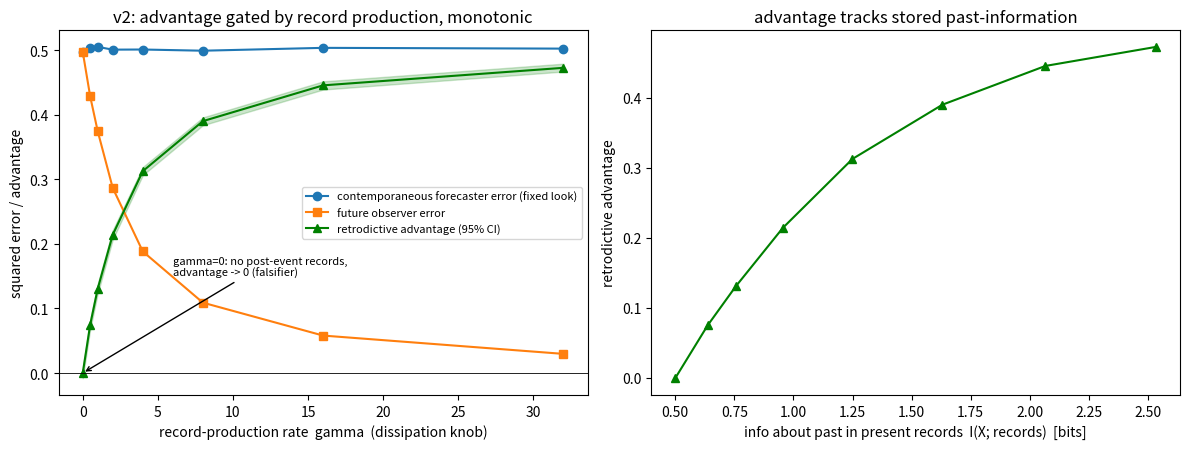

Write Python code to recreate this figure.
#!/usr/bin/env python3
"""
Retrodiction Experiment — Step 2 of plans/defensible-frontier-2026-06-21.md

Predictions/thresholds are committed, dated, in a separate artifact written before
any code: plans/retrodiction-prereg-2026-06-21.md  (predictions P1-P4 + the v2
correction note appended after the first run).

CORRECTION HISTORY (kept transparent, not hidden):
  v1 (preserved in memory/research/retrodiction_results_20260621.json) coupled the
  contemporaneous forecaster's record count to gamma (N_now ~ Poisson(gamma*eps)),
  which let the forecaster benefit from dissipation. That is unphysical: at the event
  instant t0 no records have formed yet, regardless of gamma -- records form AFTER the
  event. v1 was therefore FALSIFIED on the monotonicity prediction P1 (the advantage
  peaked then declined as the forecaster caught up). The pre-registration caught it.

  v2 (this file) fixes the model: the contemporaneous forecaster gets a FIXED look of
  N0 records (independent of gamma); the future observer inherits that same look PLUS
  the records that accumulated afterward. The two observers now differ ONLY by
  post-event record accumulation -- the clean isolation the prereg's anti-triviality
  clause demands. P4 now uses the correct paired-residual test.

Claim under test (plain physics): a FUTURE observer reconstructs a PAST event better
than the best CONTEMPORANEOUS forecaster, and that advantage is gated by irreversible
record/entropy production -- it must VANISH when records are suppressed (gamma -> 0).
"""

import json
import datetime
from pathlib import Path
import numpy as np

# ---- locked parameters ----
S0_2 = 1.0          # prior variance Var[X]
SOBS_2 = 1.0        # per-record observation noise variance
N0 = 1              # fixed contemporaneous look (records existing AT the event), gamma-independent
T = 1.0             # future readout time
GAMMAS = [0.0, 0.5, 1.0, 2.0, 4.0, 8.0, 16.0, 32.0]   # record-production rate (dissipation knob)
N_TRIALS = 50000
N_BOOT = 1000
SEED = 20260621


def mmse(n):
    """Analytic Bayes posterior variance (= optimal-estimator MSE) given n records."""
    return 1.0 / (1.0 / S0_2 + n / SOBS_2)


def mutual_info_bits(n):
    """I(X; n records) for the Gaussian model, in bits."""
    return 0.5 * np.log2(1.0 + n * S0_2 / SOBS_2)


def posterior_mean(sum_records, n):
    precision = 1.0 / S0_2 + n / SOBS_2
    return (sum_records / SOBS_2) / precision


def simulate(gamma, rng):
    X = rng.normal(0.0, np.sqrt(S0_2), N_TRIALS)

    # contemporaneous forecaster: fixed look of N0 records (gamma-independent)
    n_now = np.full(N_TRIALS, N0)
    # future observer: same N0 look PLUS records accumulated after the event
    n_fut = N0 + rng.poisson(gamma * T, N_TRIALS)

    def sum_of_records(n):
        noise = np.where(n > 0, rng.normal(0.0, 1.0, N_TRIALS) * np.sqrt(np.maximum(n, 0) * SOBS_2), 0.0)
        return n * X + noise

    est_now = posterior_mean(sum_of_records(n_now), n_now)
    est_fut = posterior_mean(sum_of_records(n_fut), n_fut)

    sq_now = (est_now - X) ** 2
    sq_fut = (est_fut - X) ** 2
    adv = sq_now - sq_fut

    # paired residuals vs analytic MMSE (the correct P4 estimator-validation test):
    # for the optimal estimator, E[(est-X)^2 - mmse(n)] = 0.
    resid_now = sq_now - mmse(n_now)
    resid_fut = sq_fut - mmse(n_fut)

    idx = rng.integers(0, N_TRIALS, size=(N_BOOT, N_TRIALS))

    def ci(arr, lo=2.5, hi=97.5):
        b = arr[idx].mean(axis=1)
        return [float(np.percentile(b, lo)), float(np.percentile(b, hi))]

    # Bonferroni family-wise 95% over the 16 simultaneous residual tests
    # (8 gammas x 2 observers): per-test two-sided alpha = 0.05/16 -> 0.15625 / 99.84375
    BONF_LO, BONF_HI = 0.15625, 99.84375

    return {
        "gamma": gamma,
        "mean_N_now": float(n_now.mean()),
        "mean_N_future": float(n_fut.mean()),
        "error_forecaster": float(sq_now.mean()),
        "error_forecaster_ci": ci(sq_now),
        "error_future": float(sq_fut.mean()),
        "error_future_ci": ci(sq_fut),
        "advantage": float(adv.mean()),
        "advantage_ci": ci(adv),
        "analytic_error_forecaster": float(mmse(n_now).mean()),
        "analytic_error_future": float(mmse(n_fut).mean()),
        "resid_forecaster_ci": ci(resid_now, BONF_LO, BONF_HI),   # Bonferroni; should contain 0
        "resid_future_ci": ci(resid_fut, BONF_LO, BONF_HI),        # Bonferroni; should contain 0
        "mi_bits_future": float(mutual_info_bits(n_fut).mean()),
    }


def main():
    rng = np.random.default_rng(SEED)
    rows = [simulate(g, rng) for g in GAMMAS]

    advs = [r["advantage"] for r in rows]
    g0 = rows[0]
    # P1 non-negative & monotonically non-decreasing (MC-noise aware: "non-negative"
    # means never SIGNIFICANTLY negative, i.e. each advantage CI upper bound >= 0).
    nondec = all(advs[i + 1] >= advs[i] - 2e-3 for i in range(len(advs) - 1))
    not_sig_neg = all(r["advantage_ci"][1] >= 0.0 for r in rows)
    p1 = nondec and not_sig_neg
    # P2 decisive falsifier: advantage vanishes at gamma=0
    p2 = (g0["advantage_ci"][0] <= 0.0 <= g0["advantage_ci"][1]) and abs(g0["advantage"]) < 0.02
    # P4 estimator validation: paired residual consistent with 0 at every gamma
    p4 = all(r["resid_forecaster_ci"][0] <= 0.0 <= r["resid_forecaster_ci"][1]
             and r["resid_future_ci"][0] <= 0.0 <= r["resid_future_ci"][1] for r in rows)
    verdict = "PASS" if (p1 and p2 and p4) else "FAIL"

    result = {
        "experiment": "retrodiction_demo", "model_version": "v2",
        "date": datetime.date.today().isoformat(),
        "prereg": "plans/retrodiction-prereg-2026-06-21.md",
        "v1_preserved": "memory/research/retrodiction_results_20260621.json",
        "params": {"S0_2": S0_2, "SOBS_2": SOBS_2, "N0": N0, "T": T, "gammas": GAMMAS,
                   "n_trials": N_TRIALS, "n_boot": N_BOOT, "seed": SEED},
        "rows": rows,
        "checks": {"P1_monotonic_gating": bool(p1),
                   "P2_falsifier_vanishes_at_zero": bool(p2),
                   "P4_estimator_validation": bool(p4)},
        "verdict": verdict,
    }

    outdir = Path("memory/research")
    outdir.mkdir(parents=True, exist_ok=True)
    stamp = datetime.date.today().strftime("%Y%m%d")
    jpath = outdir / f"retrodiction_results_v2_{stamp}.json"
    jpath.write_text(json.dumps(result, indent=2))

    try:
        import matplotlib
        matplotlib.use("Agg")
        import matplotlib.pyplot as plt
        gs = np.array(GAMMAS)
        ef = np.array([r["error_forecaster"] for r in rows])
        eu = np.array([r["error_future"] for r in rows])
        ad = np.array([r["advantage"] for r in rows])
        mi = np.array([r["mi_bits_future"] for r in rows])
        ad_lo = np.array([r["advantage_ci"][0] for r in rows])
        ad_hi = np.array([r["advantage_ci"][1] for r in rows])

        fig, (ax1, ax2) = plt.subplots(1, 2, figsize=(12, 4.6))
        ax1.plot(gs, ef, "o-", label="contemporaneous forecaster error (fixed look)")
        ax1.plot(gs, eu, "s-", label="future observer error")
        ax1.fill_between(gs, ad_lo, ad_hi, alpha=0.2, color="green")
        ax1.plot(gs, ad, "^-", color="green", label="retrodictive advantage (95% CI)")
        ax1.axhline(0, color="k", lw=0.6)
        ax1.set_xlabel("record-production rate  gamma  (dissipation knob)")
        ax1.set_ylabel("squared error / advantage")
        ax1.set_title("v2: advantage gated by record production, monotonic")
        ax1.legend(fontsize=8)
        ax1.annotate("gamma=0: no post-event records,\nadvantage -> 0 (falsifier)",
                     xy=(0, 0), xytext=(6, 0.15), fontsize=8, arrowprops=dict(arrowstyle="->"))
        ax2.plot(mi, ad, "^-", color="green")
        ax2.set_xlabel("info about past in present records  I(X; records)  [bits]")
        ax2.set_ylabel("retrodictive advantage")
        ax2.set_title("advantage tracks stored past-information")
        fig.tight_layout()
        ppath = outdir / f"retrodiction_demo_v2_{stamp}.png"
        fig.savefig(ppath, dpi=130)
        result["plot"] = str(ppath)
        jpath.write_text(json.dumps(result, indent=2))
    except Exception as e:
        result["plot_error"] = repr(e)

    print(f"VERDICT: {verdict}   checks: P1={p1} P2={p2} P4={p4}")
    print(f"{'gamma':>7} {'N_fut':>7} {'err_F':>8} {'err_R':>8} {'advantage':>11} {'adv_95CI':>22} {'MI_bits':>8}")
    for r in rows:
        ci = f"[{r['advantage_ci'][0]:+.4f},{r['advantage_ci'][1]:+.4f}]"
        print(f"{r['gamma']:>7.1f} {r['mean_N_future']:>7.2f} {r['error_forecaster']:>8.4f} "
              f"{r['error_future']:>8.4f} {r['advantage']:>11.4f} {ci:>22} {r['mi_bits_future']:>8.4f}")
    print(f"\nwrote {jpath}")
    if "plot" in result:
        print(f"wrote {result['plot']}")


if __name__ == "__main__":
    main()
